Image classification data set "dataset" (LaLils/ACS-Java on GitHub). Class labels (24): croco candy, croco blue, croco yellow, croco red, croco green, dragibus candy, dragibus blue, dragibus yellow, dragibus black, dragibus pink, dragibus red, dragibus green, fraise, fraise fraise, oeuf, oeuf oeuf, ourson, ourson jaune, ourson rouge, ourson vert, schtroumpf, schtroumpf blanc, schtroumpf jaune, schtroumpf rouge.

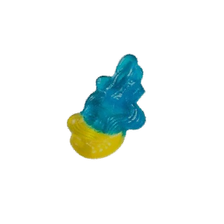
Label: schtroumpf jaune

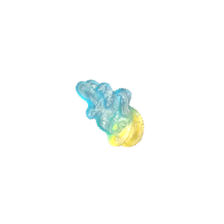
Label: schtroumpf

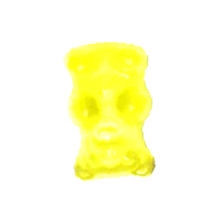
Label: ourson jaune

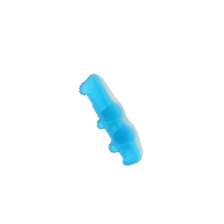
Label: croco candy

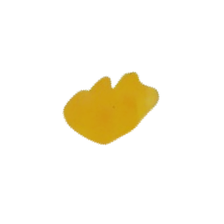
Label: ourson

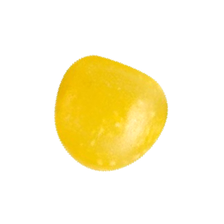
Label: dragibus yellow
